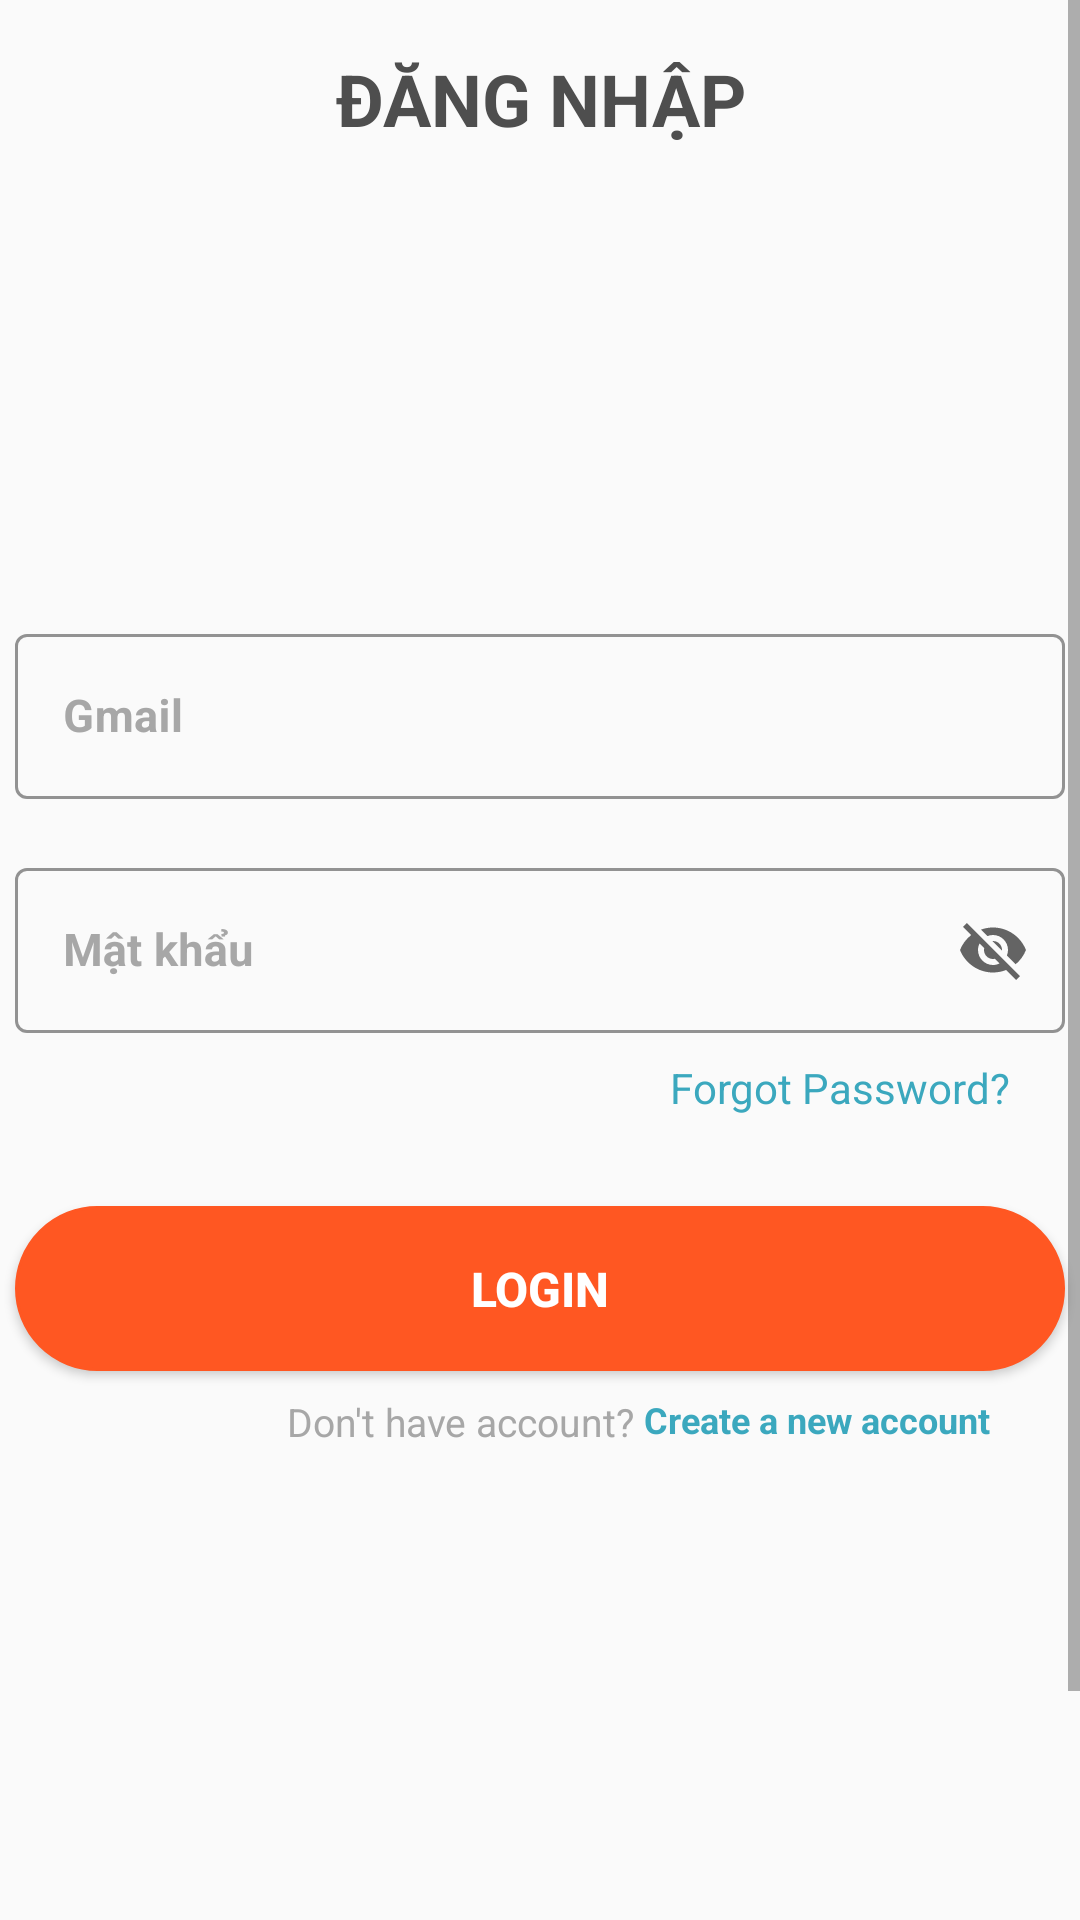

Here is an Android app screen rendered from its layout file. Give the layout XML and the strings, colors and styles it references.
<!-- AndroidManifest.xml: application theme Theme.Appbanhang -->
<!-- res/layout/activity_login.xml -->
<?xml version="1.0" encoding="utf-8"?>
<androidx.constraintlayout.widget.ConstraintLayout
    xmlns:android="http://schemas.android.com/apk/res/android"
    xmlns:app="http://schemas.android.com/apk/res-auto"
    xmlns:tools="http://schemas.android.com/tools"
    android:layout_width="match_parent"
    android:layout_height="match_parent"
    tools:context=".activity.screenUser.LoginActivity">
        <ProgressBar
            android:id="@+id/progress_login"
            android:layout_width="wrap_content"
            android:layout_height="wrap_content"
            android:visibility="invisible"
            app:layout_constraintBottom_toBottomOf="parent"
            app:layout_constraintEnd_toEndOf="parent"
            app:layout_constraintStart_toStartOf="parent"
            app:layout_constraintTop_toTopOf="parent">
        </ProgressBar>
        <ScrollView
            android:layout_width="match_parent"
            android:layout_height="match_parent">
                <LinearLayout
                    android:gravity="center"
                    android:orientation="vertical"
                    android:layout_width="match_parent"
                    android:layout_height="wrap_content">
                        <TextView
                            android:id="@+id/addProductInCart"
                            android:layout_width="match_parent"
                            android:layout_height="66dp"
                            android:text="@string/logindn"
                            android:gravity="center"
                            android:textColor="#4E4E4E"
                            android:textSize="24sp"
                            android:textStyle="normal|bold"/>
                        <com.google.android.material.textfield.TextInputLayout
                            android:id="@+id/txtUsername"
                            style="@style/Widget.MaterialComponents.TextInputLayout.OutlinedBox"
                            android:layout_width="350dp"
                            android:layout_height="63dp"
                            android:layout_marginTop="140dp"
                            android:hint="@string/gmail"
                            android:textColorHint="#A7A7A7"
                            app:boxStrokeColor="#EAEAEE">
                                <com.google.android.material.textfield.TextInputEditText
                                    android:id="@+id/inputGmailLogin"
                                    android:layout_width="match_parent"
                                    android:layout_height="55dp"
                                    android:textColor="#5B5B5B"
                                    android:textSize="15sp"
                                    android:textStyle="bold"/>
                        </com.google.android.material.textfield.TextInputLayout>
                        <com.google.android.material.textfield.TextInputLayout
                            android:id="@+id/txtPassword"
                            style="@style/Widget.MaterialComponents.TextInputLayout.OutlinedBox"
                            android:layout_width="350dp"
                            android:layout_height="63dp"
                            android:layout_marginTop="15dp"
                            android:hint="@string/pass"
                            android:textColorHint="#A7A7A7"
                            app:endIconMode="password_toggle"
                            app:boxStrokeColor="#EAEAEE">

                                <com.google.android.material.textfield.TextInputEditText
                                    android:id="@+id/inputPasswordLogin"
                                    android:layout_width="match_parent"
                                    android:layout_height="55dp"
                                    android:textColor="#5B5B5B"
                                    android:textSize="15sp"
                                    android:textStyle="bold"
                                    tools:ignore="TouchTargetSizeCheck" />
                        </com.google.android.material.textfield.TextInputLayout>
                        <TextView
                            android:id="@+id/txtForgotPassword"
                            android:layout_width="wrap_content"
                            android:layout_height="wrap_content"
                            android:layout_marginLeft="100dp"
                            android:layout_marginTop="6dp"
                            android:text="Forgot Password?"
                            android:textColor="#3BA8BE"/>
                        <Button
                            android:id="@+id/buttonLogin"
                            android:layout_width="350dp"
                            android:layout_height="55dp"
                            android:layout_marginTop="30dp"
                            android:backgroundTint="#FF5722"
                            android:text="LOGIN"
                            android:background="@drawable/botron_button"
                            android:textAlignment="center"
                            android:textColor="#FFFFFF"
                            android:textSize="16sp"
                            android:textStyle="bold" />

                        <LinearLayout
                            android:gravity="right"
                            android:layout_marginTop="8dp"
                            android:layout_marginLeft="30dp"
                            android:layout_marginRight="30dp"
                            android:orientation="horizontal"
                            android:layout_width="match_parent"
                            android:layout_height="wrap_content">
                                <TextView
                                    android:id="@+id/textView4"
                                    android:layout_width="wrap_content"
                                    android:layout_gravity="center_horizontal"
                                    android:layout_height="16dp"
                                    android:layout_marginTop="8dp"
                                    android:text="Don't have account?"
                                    android:textColor="#A7A7A7"
                                    android:textSize="13sp"/>
                                <TextView
                                    android:id="@+id/textViewSignUpInLogin"
                                    android:layout_width="wrap_content"
                                    android:layout_height="16dp"
                                    android:layout_marginTop="8dp"
                                    android:layout_gravity="left"
                                    android:text=" Create a new account"
                                    android:textColor="#3BA8BE"
                                    android:textSize="12sp"
                                    android:textStyle="bold" />
                        </LinearLayout>
                        <TextView
                            android:gravity="center"
                            android:layout_marginTop="220dp"
                            android:text="Coppyright TNhan"
                            android:textSize="13sp"
                            android:textColor="#3BA8BE"
                            android:layout_width="match_parent"
                            android:layout_height="wrap_content">
                        </TextView>
                </LinearLayout>
        </ScrollView>
</androidx.constraintlayout.widget.ConstraintLayout>
<!-- resources referenced by this layout -->
<resources>
  <!-- drawable botron_button (drawable) -->
  <?xml version="1.0" encoding="utf-8"?>
  <shape
      xmlns:android="http://schemas.android.com/apk/res/android"
      android:shape="rectangle">
      <solid
          android:color="#FF5722" >
      </solid>
      <stroke
          android:width="1dp"
          android:color="@color/purple_700" >
      </stroke>
  
      
      <padding
          android:left="5dp"
          android:top="5dp"
          android:right="5dp"
          android:bottom="5dp" >
      </padding>
  
      
      <corners
          android:radius="100dp" >
      </corners>
  
  </shape>
  <string name="gmail">Gmail</string>
  <string name="logindn">ĐĂNG NHẬP</string>
  <string name="pass">Mật khẩu</string>
  <style name="Theme.Appbanhang" parent="Theme.MaterialComponents.DayNight.NoActionBar.Bridge">
          
          <item name="colorPrimary">@color/purple_500</item>
          <item name="colorPrimaryVariant">@color/purple_700</item>
          <item name="colorOnPrimary">@color/white</item>
          
          <item name="colorSecondary">@color/teal_200</item>
          <item name="colorSecondaryVariant">@color/teal_700</item>
          <item name="colorOnSecondary">@color/black</item>
          
          <item name="android:statusBarColor" tools:targetApi="l">?attr/colorPrimaryVariant</item>
          
      </style>
  <color name="purple_700">#FF5722</color>
  <color name="purple_500">#FF6200EE</color>
  <color name="white">#FFFFFFFF</color>
  <color name="teal_200">#FF03DAC5</color>
  <color name="teal_700">#FF018786</color>
  <color name="black">#FF000000</color>
</resources>
